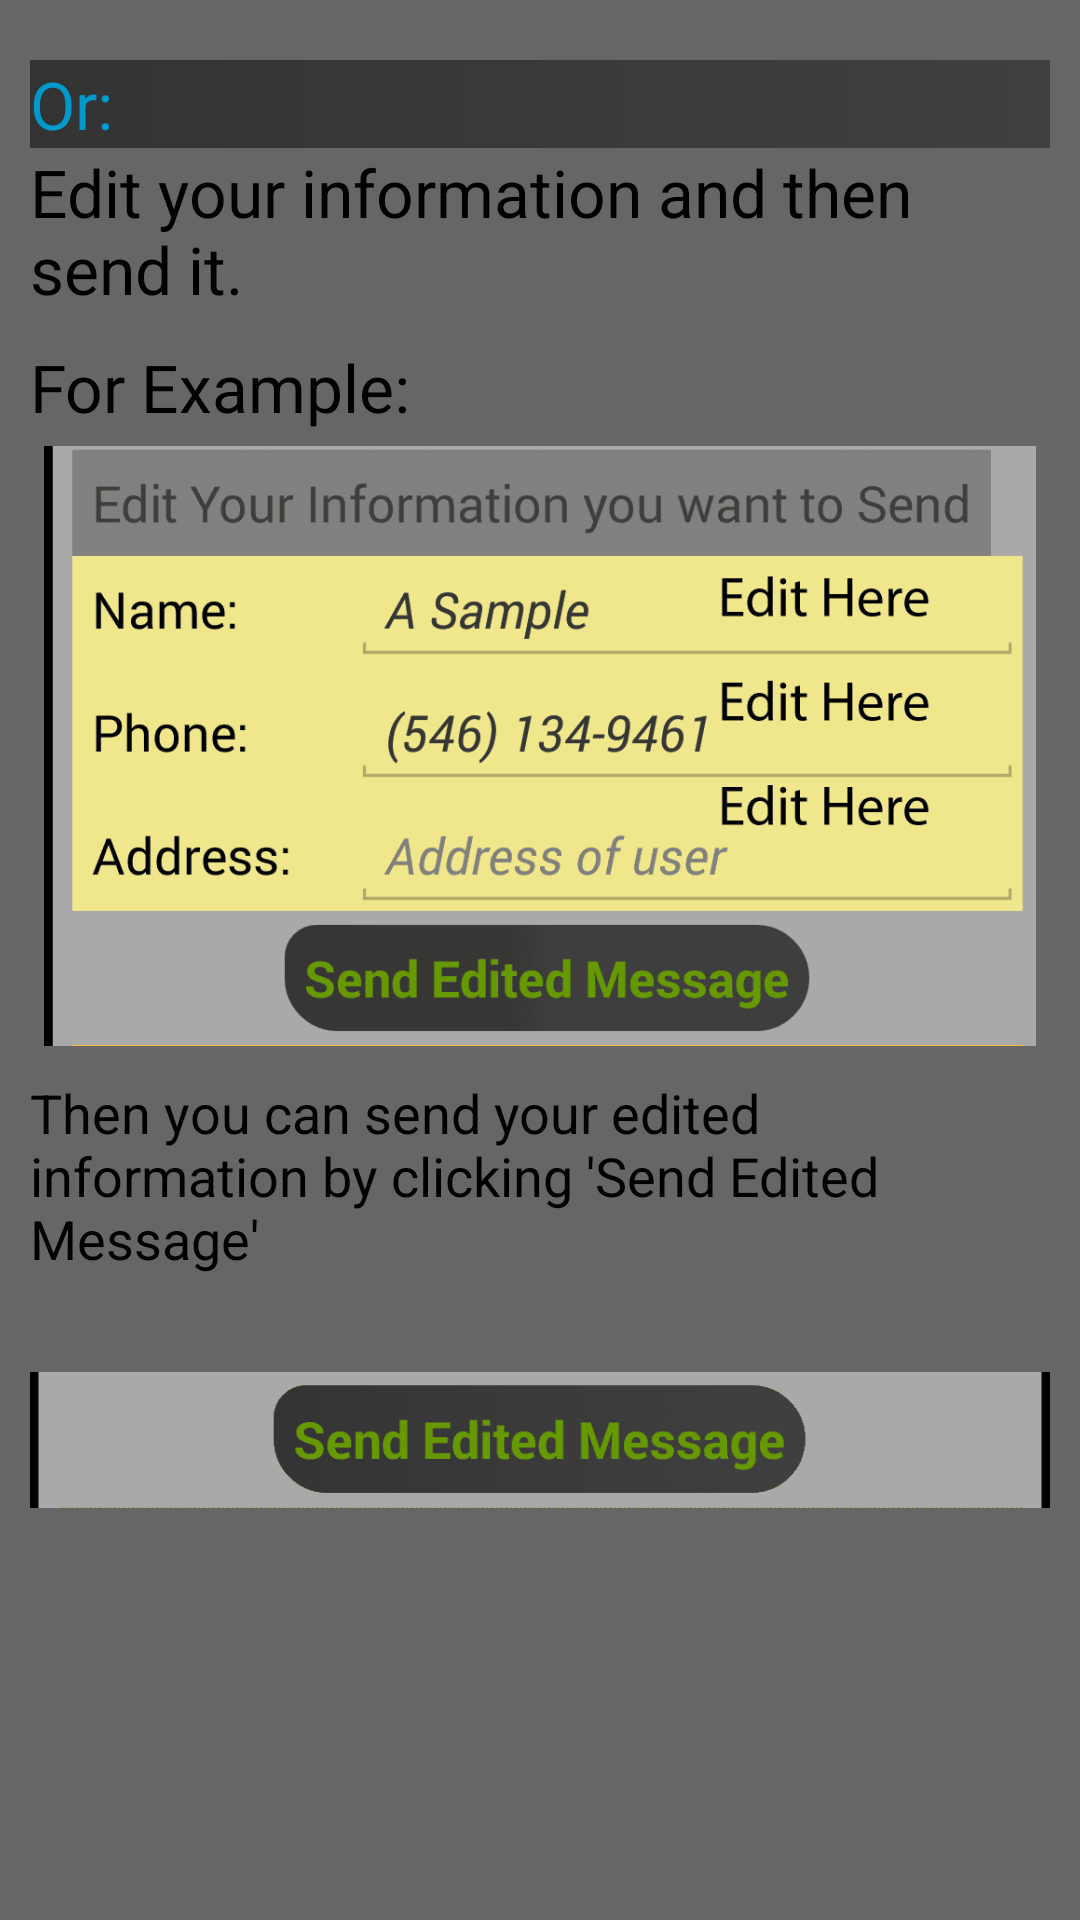

The Android layout XML behind this screen, and the referenced resources:
<!-- AndroidManifest.xml: application theme AppTheme -->
<!-- res/layout/help_row_4.xml -->
<?xml version="1.0" encoding="utf-8"?>
<LinearLayout xmlns:android="http://schemas.android.com/apk/res/android"
    android:layout_width="match_parent"
    android:layout_height="match_parent"
    android:orientation="vertical" 
    android:padding="10dp"
    android:background="#666666">

    
    <TextView
        android:id="@+id/help_text_1"
        android:layout_width="match_parent"
        android:layout_height="wrap_content"
        android:text="Or:"
        android:textColor="#0099cc"
        android:layout_marginTop="10dp"
        android:background="@drawable/header_gradient"
        android:textAppearance="?android:attr/textAppearanceLarge" />
    
    <TextView
        android:id="@+id/help_text_2"
        android:layout_width="match_parent"
        android:layout_height="wrap_content"
        android:text="Edit your information and then send it."
        android:textAppearance="?android:attr/textAppearanceLarge" />
    
    <TextView
        android:id="@+id/help_text_3"
        android:layout_width="match_parent"
        android:layout_height="wrap_content"
        android:text="For Example:"
        android:layout_marginTop="10dp"
        android:textAppearance="?android:attr/textAppearanceLarge" />

    <ImageView
        android:id="@+id/imageView1"
        android:layout_width="match_parent"
        android:layout_height="200dp"
        android:layout_marginTop="5dp"
        android:src="@drawable/asset7" />

    <TextView
        android:id="@+id/help_text_4"
        android:layout_width="match_parent"
        android:layout_height="wrap_content"
        android:text="Then you can send your edited information by clicking 'Send Edited Message' "
        android:layout_marginTop="10dp"
        android:textAppearance="?android:attr/textAppearanceMedium" />
    
    <ImageView
        android:id="@+id/imageView1"
        android:layout_width="match_parent"
        android:layout_height="100dp"
        android:layout_marginTop="5dp"
        android:src="@drawable/asset8" />
</LinearLayout>
<!-- resources referenced by this layout -->
<resources>
  <!-- drawable asset7: png bitmap (drawable-hdpi, 19292 bytes) -->
  <!-- drawable asset8: png bitmap (drawable-hdpi, 5067 bytes) -->
  <!-- drawable header_gradient (drawable-hdpi) -->
  <?xml version="1.0" encoding="utf-8"?>
  <shape xmlns:android="http://schemas.android.com/apk/res/android" android:shape="rectangle">
  
      <gradient android:startColor="#333333" android:endColor="#404040"/> 
      
    
  
  </shape>
  <style name="AppTheme" parent="AppBaseTheme">
          
      </style>
  <style name="AppBaseTheme" parent="android:Theme.Light">
          
      </style>
</resources>
